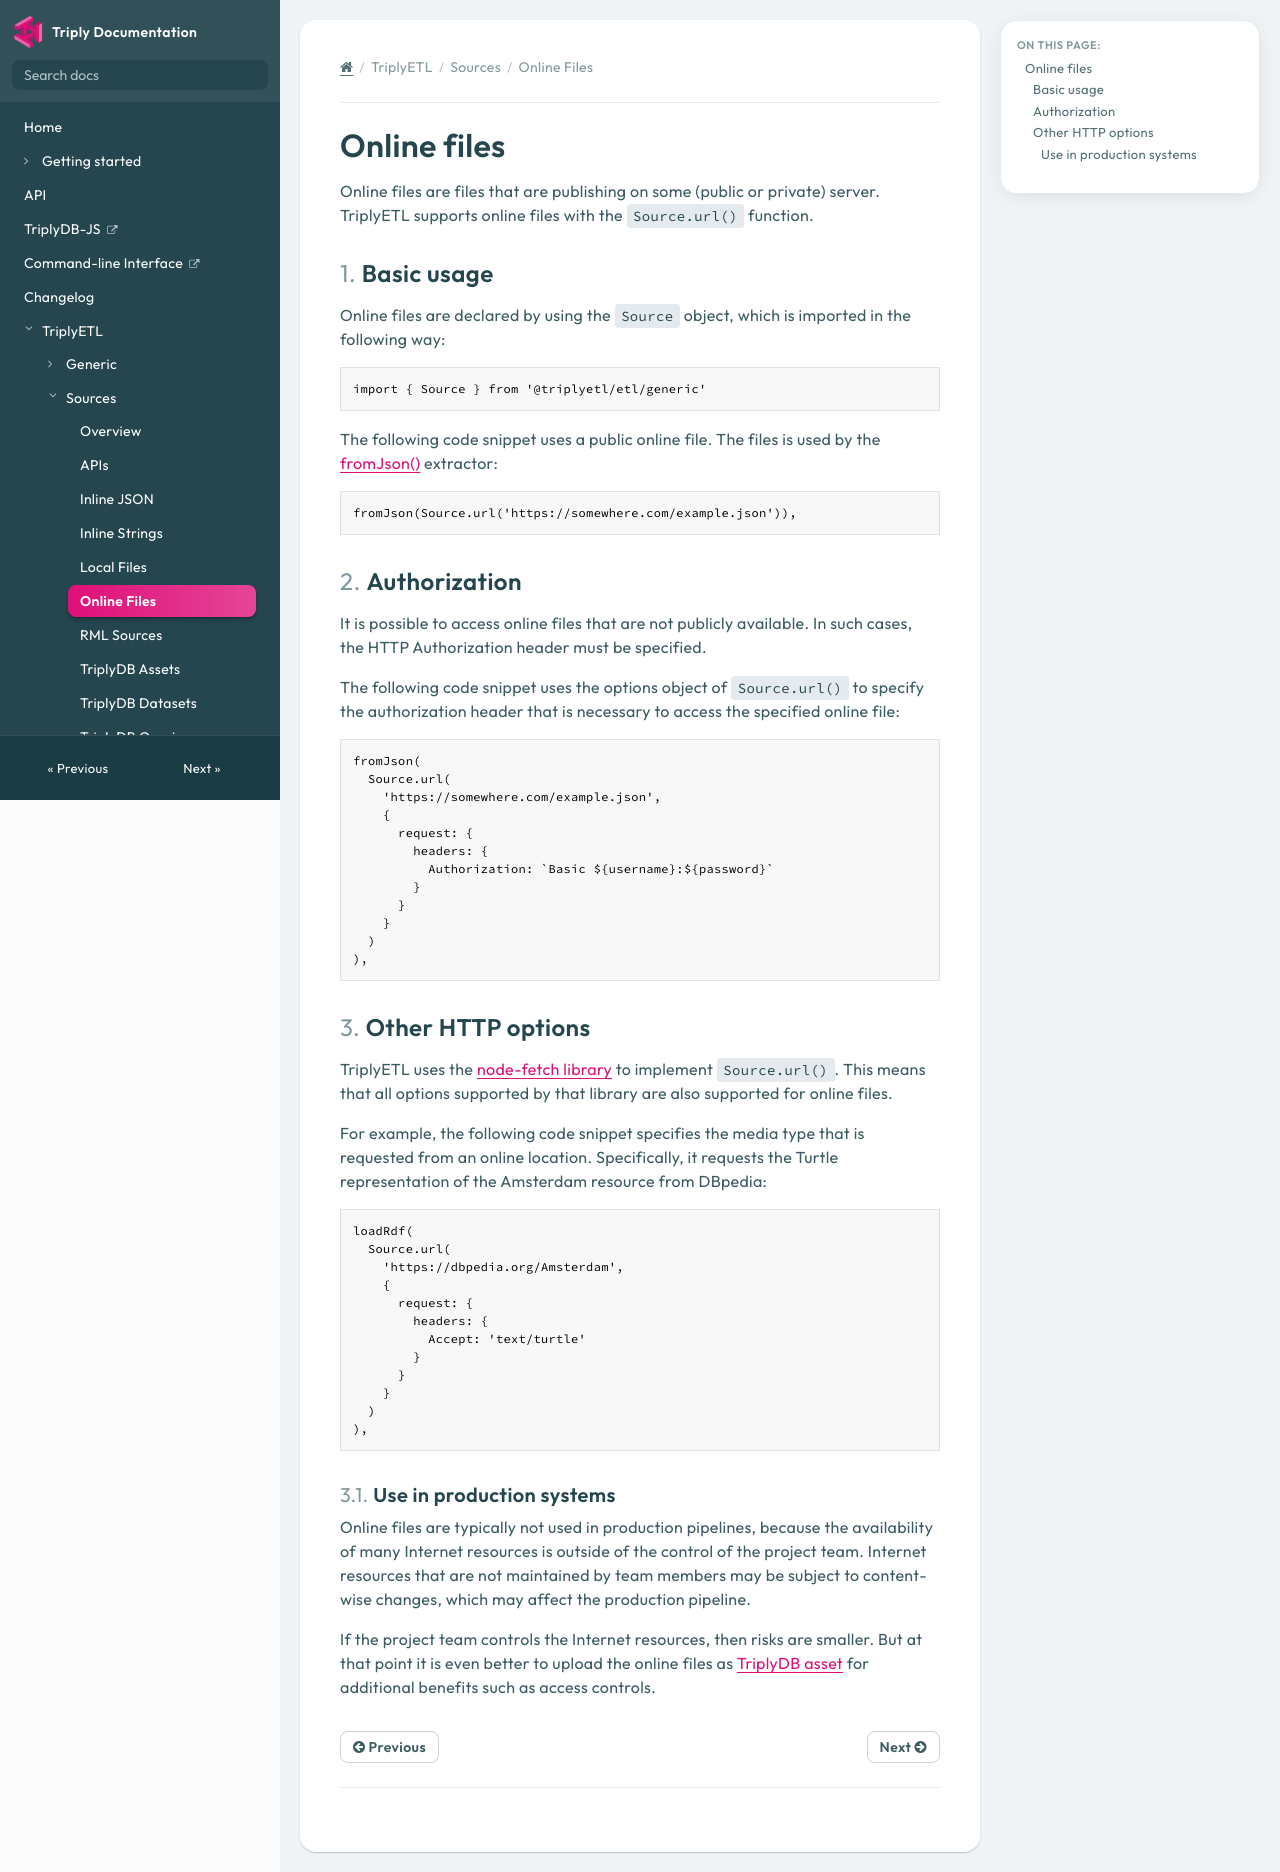

repository: TriplyDB/Documentation · page: triply-etl/sources/online-files/index.html · generator: mkdocs

[TOC]

# Online files

Online files are files that are publishing on some (public or private) server. TriplyETL supports online files with the `Source.url()` function.



## Basic usage

Online files are declared by using the `Source` object, which is imported in the following way:

```ts
import { Source } from '@triplyetl/etl/generic'
```

The following code snippet uses a public online file. The files is used by the [fromJson()](../extract/json.md) extractor:

```ts
fromJson(Source.url('https://somewhere.com/example.json')),
```



## Authorization

It is possible to access online files that are not publicly available. In such cases, the HTTP Authorization header must be specified.

The following code snippet uses the options object of `Source.url()` to specify the authorization header that is necessary to access the specified online file:

```ts
fromJson(
  Source.url(
    'https://somewhere.com/example.json',
    {
      request: {
        headers: {
          Authorization: `Basic ${username}:${password}`
        }
      }
    }
  )
),
```



## Other HTTP options

TriplyETL uses the [node-fetch library](https://github.com/node-fetch/node-fetch#options) to implement `Source.url()`. This means that all options supported by that library are also supported for online files.

For example, the following code snippet specifies the media type that is requested from an online location. Specifically, it requests the Turtle representation of the Amsterdam resource from DBpedia:

```ts
loadRdf(
  Source.url(
    'https://dbpedia.org/Amsterdam',
    {
      request: {
        headers: {
          Accept: 'text/turtle'
        }
      }
    }
  )
),
```



### Use in production systems

Online files are typically not used in production pipelines, because the availability of many Internet resources is outside of the control of the project team. Internet resources that are not maintained by team members may be subject to content-wise changes, which may affect the production pipeline.

If the project team controls the Internet resources, then risks are smaller. But at that point it is even better to upload the online files as [TriplyDB asset](triplydb-assets.md) for additional benefits such as access controls.
